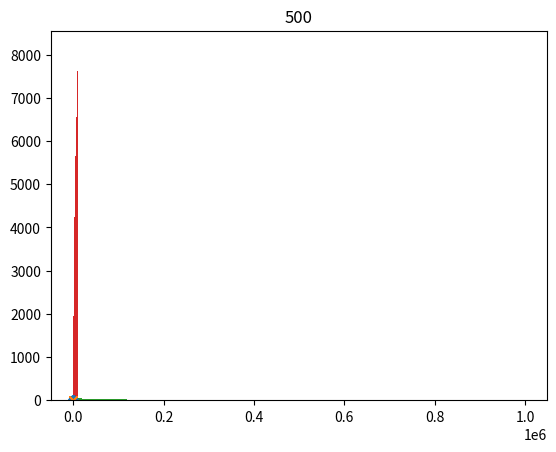

Reproduce this figure in Python.
from numpy import *
from matplotlib.pyplot import plot, show, title
from scipy.special import factorial

from scipy.constants import h, c, k

T = 300
B = 193
J = arange(50)

population = (2 * J + 1) * exp(- h * c * B * J * (J+1) / (k * T))
plot(J, population)

from matplotlib.pyplot import vlines
vlines(J, zeros_like(J), population)

[pi, 2, h, c, arange(5)]

for i in arange(5):
    print(i)

l = [2, pi]
for i in arange(5):
    l.append(i)
l

plot(l)

from scipy.special import eval_hermite as hermite
limit = 10
xi = linspace(-limit, limit, 10000)
nu_1 = 0
wfn1 = hermite(nu_1, xi) * e ** (-xi ** 2/ 2)
plot(xi, wfn1)

D = 2
nu_2 = 0
wfn2 = hermite(nu_2, xi-D) * e ** (-(xi-D) ** 2 / 2)
plot(xi, wfn2)

plot(xi, wfn1)
plot(xi, wfn2)
plot(xi, wfn1 * wfn2)

((wfn1 * wfn2).sum() / sqrt((wfn1 ** 2).sum() * (wfn2 ** 2).sum())) ** 2

D_array = linspace(-10, 10, 100)
FC_list = []
for D in D_array:
    wfn2 = hermite(nu_2, xi-D) * e ** (-(xi-D) ** 2 / 2)
    FC = ((wfn1 * wfn2).sum() / sqrt((wfn1 ** 2).sum() * (wfn2 ** 2).sum())) ** 2
    FC_list.append(FC)
plot(D_array, FC_list)

omega = 1
D = 2
S = omega * D ** 2 / 2
S

M_array = arange(10)
FC_list = []
for nu_2 in M_array:
    wfn2 = hermite(nu_2, xi-D) * e ** (-(xi-D) ** 2 / 2)
    FC = ((wfn1 * wfn2).sum() / sqrt((wfn1 ** 2).sum() * (wfn2 ** 2).sum())) ** 2
    FC_list.append(FC)
plot(M_array, FC_list)
plot(S ** M_array / factorial(M_array) * exp(-S))

plot(M_array, FC_list, marker="o")
plot(S ** M_array / factorial(M_array) * exp(-S), marker="x")

E_array = arange(1000) ** 2

from matplotlib.pyplot import hist
hist(E_array, bins=100);

E_array = arange(100).reshape(-1, 1, 1) ** 2 + arange(100).reshape(1, -1, 1) ** 2 + arange(100).reshape(1, 1, -1) ** 2
hist(E_array.flatten(), bins=100, range=(0, 10000));

alpha = 0
beta = -1

for n in [4, 20, 50, 100, 200, 500]:
    H = diag(ones(n)) * alpha + diag(ones(n-1) * beta, 1) + diag(ones(n-1) * beta, -1)
    eigvals = linalg.eigvalsh(H)
    vlines(eigvals, zeros_like(eigvals), ones_like(eigvals))
    title(n)
    show()

for n in [4, 20, 50, 100, 200, 500]:
    H = diag(ones(n)) * alpha + diag(ones(n-1) * beta, 1) + diag(ones(n-1) * beta, -1)
    eigvals = linalg.eigvalsh(H)
    hist(eigvals, bins=20)
    title(n)
    show()